Image classification data set "data" (RohitKumarkolli/cat-dog-classifier on GitHub). Class labels (2): cats, dogs.

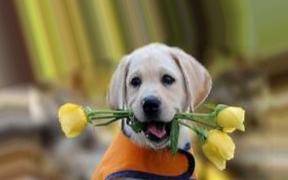
Label: dogs

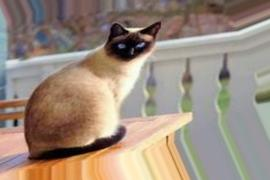
Label: cats

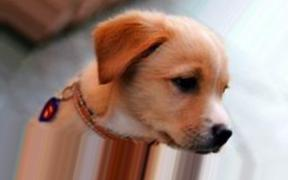
Label: dogs

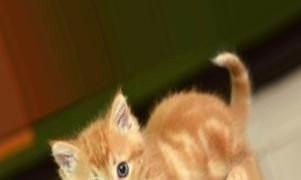
Label: cats

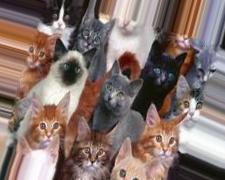
Label: cats

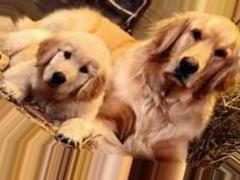
Label: dogs
